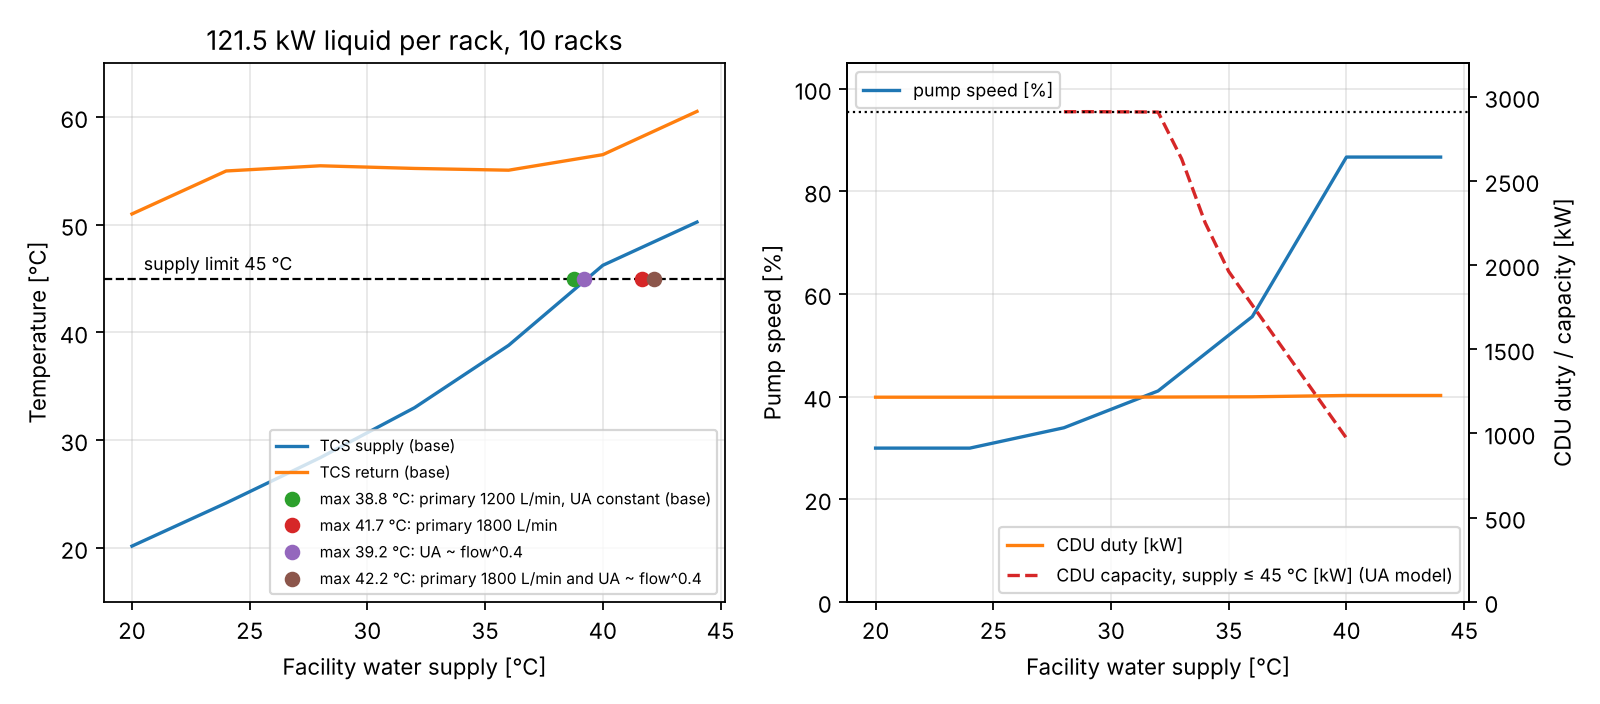

Values plotted in this chart, from the file beside it:
plate, total_Lpm, rack_Lpm, speed, T_sup, T_ret, dT, duty_kW, approach, chip_max, rack_dp_kPa, shortfall_pct, pump_limited, T_fws
Cu_diamond_pin, 590.1, 59.01, 0.2996, 20.17, 51, 30.92, 1215, 0.168, 83.68, 15.85, 0.0, 0.0, 20.0
Cu_diamond_pin, 590.1, 59.01, 0.2995, 24.17, 54.99, 30.91, 1215, 0.1692, 87.66, 15.85, 0.0, 0.0, 24.0
Cu_diamond_pin, 671.3, 67.13, 0.3392, 28.38, 55.47, 27.17, 1216, 0.3817, 85.14, 20.24, 0.0, 0.0, 28.0
Cu_diamond_pin, 818.6, 81.86, 0.411, 33.01, 55.23, 22.28, 1216, 1.014, 80.84, 29.49, 0.0, 0.0, 32.0
Cu_diamond_pin, 1118, 111.8, 0.5559, 38.81, 55.06, 16.3, 1218, 2.807, 75.46, 53.32, 0.0, 0.0, 36.0
Cu_diamond_pin, 1770, 177, 0.867, 46.23, 56.51, 10.3, 1226, 6.235, 71.26, 127.4, 0.005, 0.0, 40.0
Cu_diamond_pin, 1770, 177, 0.8669, 50.25, 60.52, 10.3, 1226, 6.25, 75.27, 127.4, 0.0048, 0.0, 44.0
CuW_diamond_pin, 590.1, 59.01, 0.2996, 20.17, 51, 30.92, 1215, 0.168, 97.05, 15.85, 0.0, 0.0, 20.0
CuW_diamond_pin, 590.1, 59.01, 0.2995, 24.17, 54.99, 30.91, 1215, 0.1692, 101, 15.85, 0.0, 0.0, 24.0
CuW_diamond_pin, 671.3, 67.13, 0.3392, 28.38, 55.47, 27.17, 1216, 0.3817, 97.21, 20.24, 0.0, 0.0, 28.0
CuW_diamond_pin, 818.6, 81.86, 0.411, 33.01, 55.23, 22.28, 1216, 1.014, 91.13, 29.49, 0.0, 0.0, 32.0
CuW_diamond_pin, 1118, 111.8, 0.5559, 38.81, 55.06, 16.3, 1218, 2.807, 83.48, 53.32, 0.0, 0.0, 36.0
CuW_diamond_pin, 1770, 177, 0.867, 46.23, 56.51, 10.3, 1226, 6.235, 76.81, 127.4, 0.005, 0.0, 40.0
CuW_diamond_pin, 1770, 177, 0.8669, 50.25, 60.52, 10.3, 1226, 6.25, 80.82, 127.4, 0.0048, 0.0, 44.0
